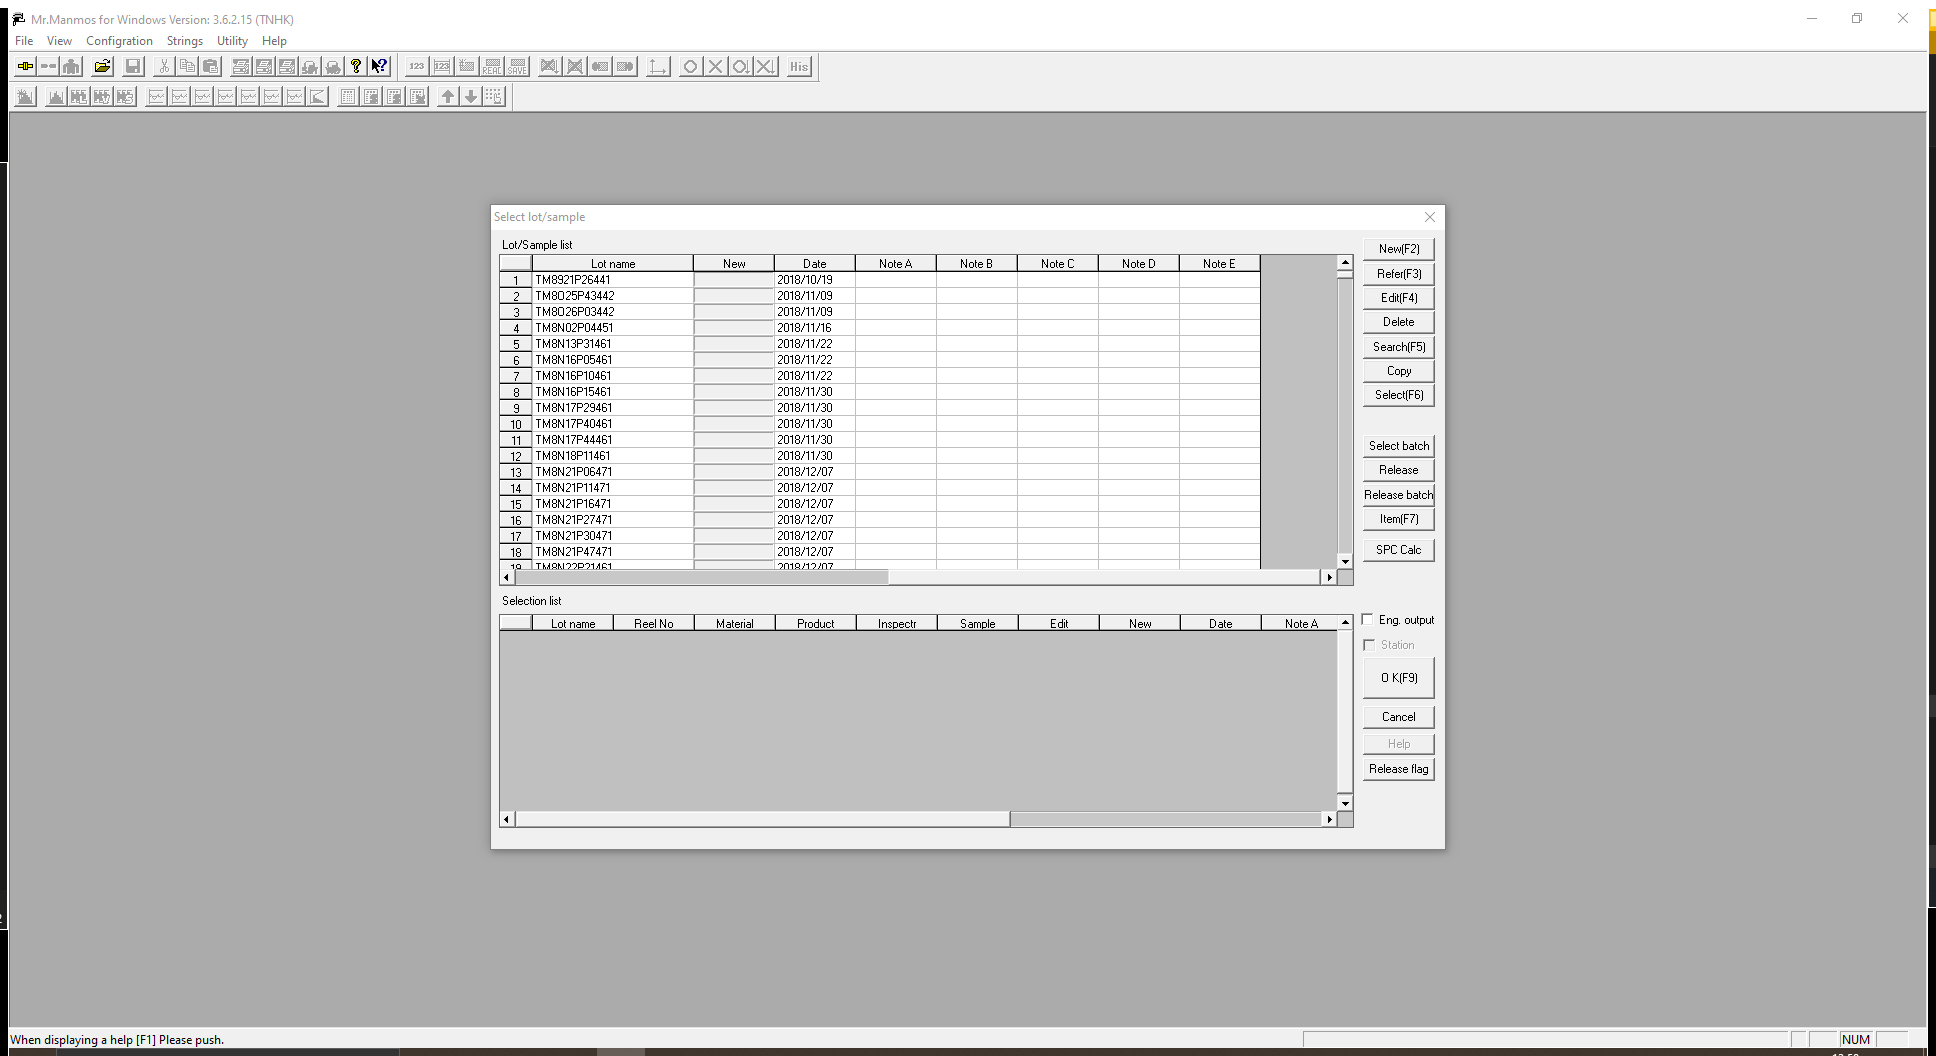
Workflow: INPType

Step 1: Use Application: Mr.Manmos on the element in window 'Mr.Manmos for Windows Version*' (manwin32.exe)
